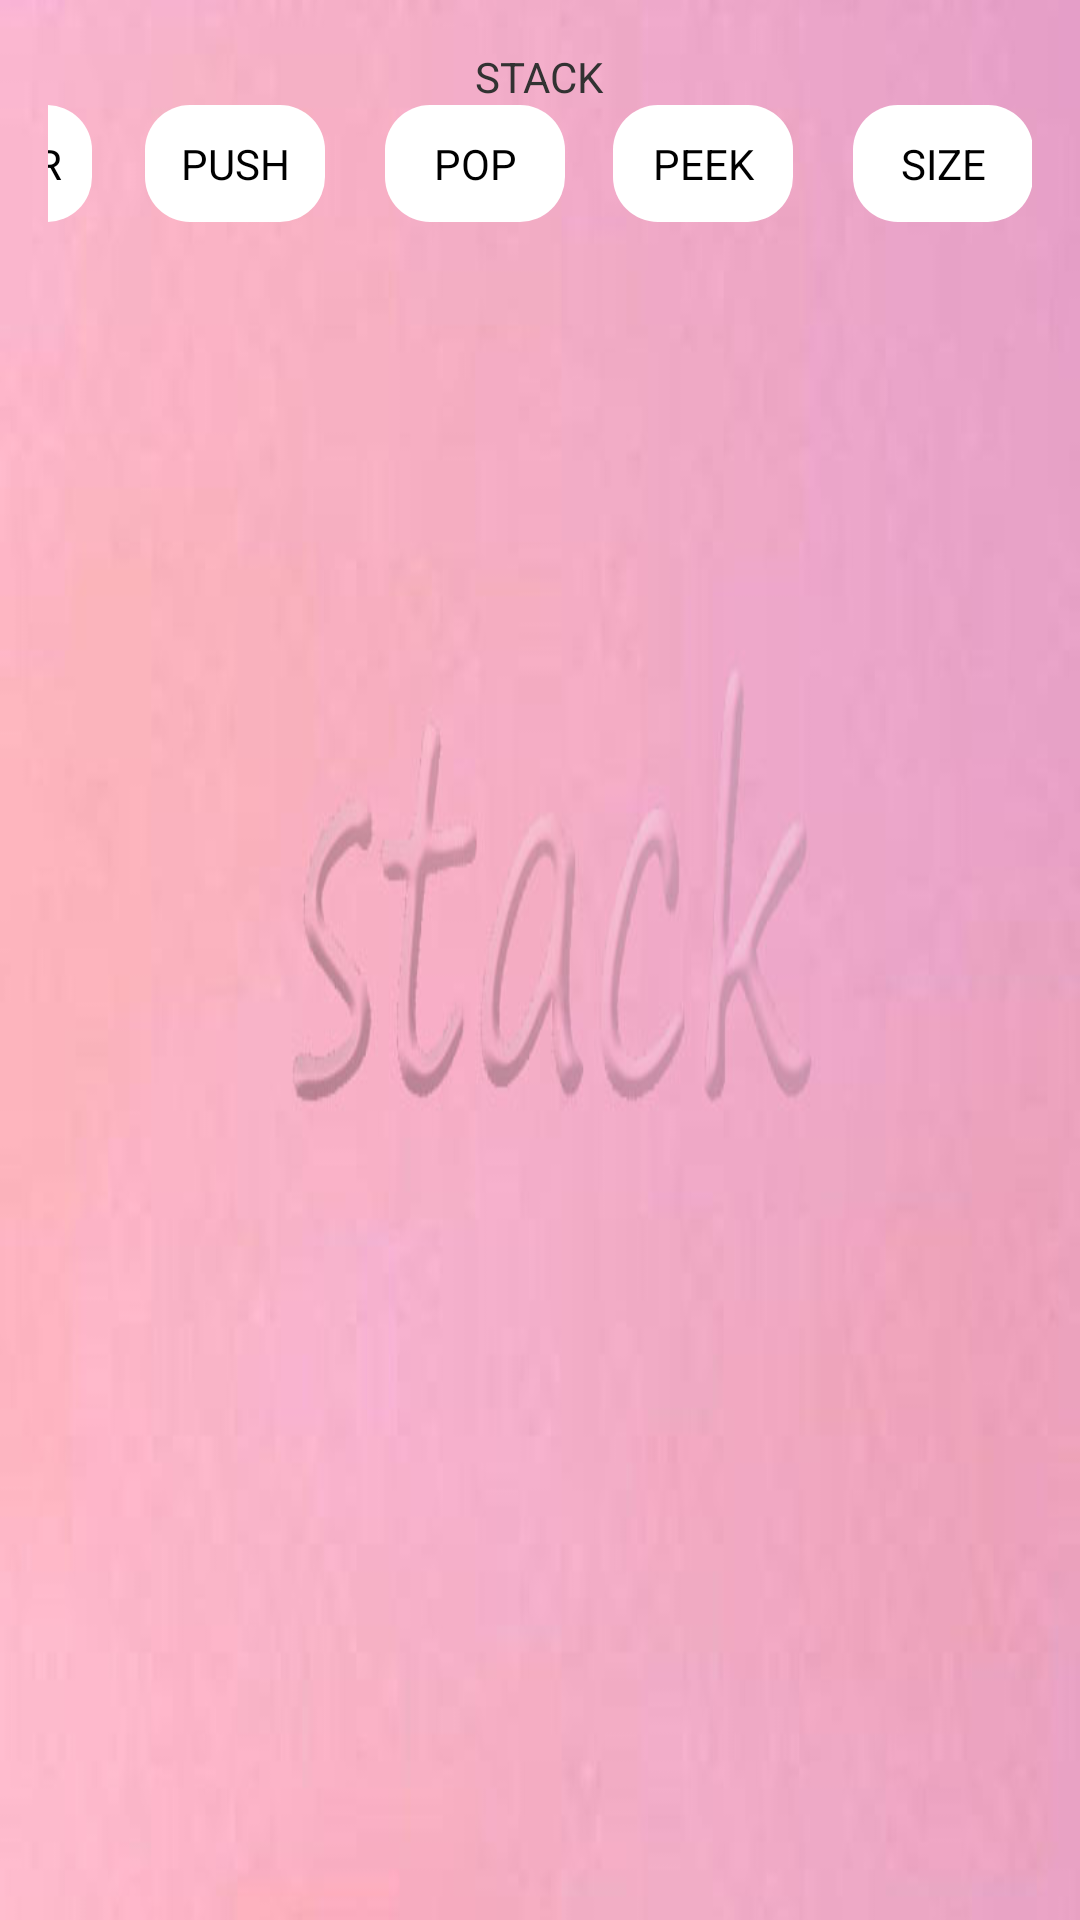

Write the Android layout XML for this screen, with the resource values it uses.
<!-- AndroidManifest.xml: application theme AppTheme -->
<!-- res/layout/activity_stack_dr.xml -->
<RelativeLayout xmlns:android="http://schemas.android.com/apk/res/android"
    xmlns:tools="http://schemas.android.com/tools"
    android:layout_width="match_parent"
    android:layout_height="match_parent"
    android:background="@drawable/stack"
    android:paddingBottom="@dimen/activity_vertical_margin"
    android:paddingLeft="@dimen/activity_horizontal_margin"
    android:paddingRight="@dimen/activity_horizontal_margin"
    android:paddingTop="@dimen/activity_vertical_margin"
    tools:context=".Stack_dr" >

    <TextView
        android:id="@+id/txtLink"
        android:layout_width="wrap_content"
        android:layout_height="wrap_content"
        android:layout_alignParentTop="true"
        android:layout_centerHorizontal="true"
        android:text="@string/btnStack" />

    <TextView
        android:id="@+id/Snode1"
        android:layout_width="wrap_content"
        android:layout_height="wrap_content"
        android:layout_alignParentBottom="true"
        android:layout_alignRight="@+id/txtLink"
        android:layout_marginBottom="21dp"
        android:background="@drawable/nodestack"
        android:gravity="center"
        android:minWidth="100dp"
        android:text="@string/txtBlank"
        android:textAppearance="?android:attr/textAppearanceMedium"
        android:visibility="invisible" />

    <TextView
        android:id="@+id/Snode2"
        android:layout_width="wrap_content"
        android:layout_height="wrap_content"
        android:layout_above="@+id/Snode1"
        android:layout_alignRight="@+id/Snode1"
        android:background="@drawable/nodestack"
        android:gravity="center"
        android:minWidth="100dp"
        android:text="@string/txtBlank"
        android:textAppearance="?android:attr/textAppearanceMedium"
        android:visibility="invisible" />

    <TextView
        android:id="@+id/Snode3"
        android:layout_width="wrap_content"
        android:layout_height="wrap_content"
        android:layout_above="@+id/Snode2"
        android:layout_alignLeft="@+id/Snode2"
        android:background="@drawable/nodestack"
        android:gravity="center"
        android:minWidth="100dp"
        android:text="@string/txtBlank"
        android:textAppearance="?android:attr/textAppearanceMedium"
        android:visibility="invisible" />

    <TextView
        android:id="@+id/Snode4"
        android:layout_width="wrap_content"
        android:layout_height="wrap_content"
        android:layout_above="@+id/Snode3"
        android:layout_alignLeft="@+id/Snode3"
        android:background="@drawable/nodestack"
        android:gravity="center"
        android:minWidth="100dp"
        android:text="@string/txtBlank"
        android:textAppearance="?android:attr/textAppearanceMedium"
        android:visibility="invisible" />

    <TextView
        android:id="@+id/Snode5"
        android:layout_width="wrap_content"
        android:layout_height="wrap_content"
        android:layout_above="@+id/Snode4"
        android:layout_alignLeft="@+id/Snode4"
        android:background="@drawable/nodestack"
        android:gravity="center"
        android:minWidth="100dp"
        android:text="@string/txtBlank"
        android:textAppearance="?android:attr/textAppearanceMedium"
        android:visibility="invisible" />

    <TextView
        android:id="@+id/Snode6"
        android:layout_width="wrap_content"
        android:layout_height="wrap_content"
        android:layout_above="@+id/Snode5"
        android:layout_alignRight="@+id/Snode5"
        android:background="@drawable/nodestack"
        android:gravity="center"
        android:minWidth="100dp"
        android:text="@string/txtBlank"
        android:textAppearance="?android:attr/textAppearanceMedium"
        android:visibility="invisible" />

    <RelativeLayout
        android:id="@+id/relativeLayout1"
        android:layout_width="match_parent"
        android:layout_height="wrap_content"
        android:layout_alignParentLeft="true"
        android:layout_below="@+id/txtLink"
        android:gravity="center" >

        <Button
            android:id="@+id/btnSize"
            style="?android:attr/buttonStyleSmall"
            android:background="@drawable/custom_color"
            android:layout_width="60dp"
            android:layout_height="wrap_content"
            android:layout_alignParentTop="true"
            android:layout_marginLeft="20dp"
            android:layout_toRightOf="@+id/btnPeek"
            android:onClick="@string/btnSize"
            android:padding="@dimen/btnStackControl"
            android:text="@string/btnSize" />

        <Button
            android:id="@+id/btnPeek"
            style="?android:attr/buttonStyleSmall"
            android:background="@drawable/custom_color"
            android:layout_width="60dp"
            android:layout_height="wrap_content"
            android:layout_alignParentTop="true"
            android:layout_marginLeft="16dp"
            android:layout_toRightOf="@+id/btnPop"
            android:onClick="PEEK"
            android:padding="@dimen/btnStackControl"
            android:text="@string/btnPeek" />

        <Button
            android:id="@+id/btnPush"
            style="?android:attr/buttonStyleSmall"
            android:background="@drawable/custom_color"
            android:layout_width="60dp"
            android:layout_height="wrap_content"
            android:layout_alignParentLeft="true"
            android:layout_alignParentTop="true"
            android:layout_marginLeft="112dp"
            android:onClick="PUSH"
            android:padding="@dimen/btnStackControl"
            android:text="@string/btnPush" />

        <Button
            android:id="@+id/btnPop"
            style="?android:attr/buttonStyleSmall"
            android:background="@drawable/custom_color"
            android:layout_width="60dp"
            android:layout_height="wrap_content"
            android:layout_alignParentTop="true"
            android:layout_marginLeft="20dp"
            android:layout_toRightOf="@+id/btnPush"
            android:onClick="POP"
            android:padding="@dimen/btnStackControl"
            android:text="@string/btnPop" />

        <Button
            android:id="@+id/btnClear"
            style="?android:attr/buttonStyleSmall"
            android:background="@drawable/custom_color"
            android:layout_width="wrap_content"
            android:layout_height="wrap_content"
            android:layout_alignParentLeft="true"
            android:layout_alignParentTop="true"
            android:layout_marginLeft="32dp"
            android:onClick="@string/btnClear"
            android:padding="@dimen/btnStackControl"
            android:text="@string/btnClear" />

        <Button
            android:id="@+id/btnStackDocs"
            style="?android:attr/buttonStyleSmall"
            android:background="@drawable/custom_color"
            android:layout_width="wrap_content"
            android:layout_height="wrap_content"
            android:layout_alignParentTop="true"
            android:layout_marginLeft="23dp"
            android:layout_toRightOf="@+id/btnSize"
            android:onClick="@string/btnDocs"
            android:padding="@dimen/btnStackControl"
            android:text="@string/btnDocs" />

    </RelativeLayout>

    <ImageView
        android:id="@+id/arr1"
        android:layout_width="wrap_content"
        android:layout_height="wrap_content"
        android:layout_below="@+id/Snode2"
        android:layout_marginRight="22dp"
        android:layout_toLeftOf="@+id/Snode1"
        android:src="@drawable/arrow"
        android:visibility="invisible" />

    <ImageView
        android:id="@+id/arr2"
        android:layout_width="wrap_content"
        android:layout_height="wrap_content"
        android:layout_alignLeft="@+id/arr1"
        android:layout_below="@+id/Snode3"
        android:src="@drawable/arrow"
        android:visibility="invisible" />

    <ImageView
        android:id="@+id/arr3"
        android:layout_width="wrap_content"
        android:layout_height="wrap_content"
        android:layout_alignLeft="@+id/arr2"
        android:layout_below="@+id/Snode4"
        android:src="@drawable/arrow"
        android:visibility="invisible" />

    <ImageView
        android:id="@+id/arr4"
        android:layout_width="wrap_content"
        android:layout_height="wrap_content"
        android:layout_alignLeft="@+id/arr3"
        android:layout_below="@+id/Snode5"
        android:src="@drawable/arrow"
        android:visibility="invisible" />

    <ImageView
        android:id="@+id/arr5"
        android:layout_width="wrap_content"
        android:layout_height="wrap_content"
        android:layout_alignLeft="@+id/arr4"
        android:layout_alignTop="@+id/Snode5"
        android:src="@drawable/arrow"
        android:visibility="invisible" />

    <ImageView
        android:id="@+id/arr6"
        android:layout_width="wrap_content"
        android:layout_height="wrap_content"
        android:layout_alignLeft="@+id/arr5"
        android:layout_alignTop="@+id/Snode6"
        android:src="@drawable/arrow"
        android:visibility="invisible" />

</RelativeLayout>
<!-- resources referenced by this layout -->
<resources>
  <dimen name="activity_horizontal_margin">16dp</dimen>
  <dimen name="activity_vertical_margin">16dp</dimen>
  <dimen name="btnStackControl">10dp</dimen>
  <!-- drawable arrow: png bitmap (drawable-mdpi, 3387 bytes) -->
  <!-- drawable custom_color (drawable) -->
  <shape xmlns:android="http://schemas.android.com/apk/res/android"
  android:shape="rectangle" android:padding="90dp">
  <solid android:color="#FFFFFF"/>
  <padding />
  <corners
     
     android:bottomRightRadius="15dp"
      android:topLeftRadius="15dp"
      android:topRightRadius="15dp"
      android:bottomLeftRadius="15dp"/>
  
  </shape>
  <!-- drawable nodestack (drawable-hdpi) -->
  <?xml version="1.0" encoding="utf-8"?>
  <shape xmlns:android="http://schemas.android.com/apk/res/android" >
      <solid android:color="#ff33b5e5"/>
      <corners android:radius="3dp"/>
      <stroke android:color="#000000" android:width="2dp"/>
  
  </shape>
  <!-- drawable stack: jpg bitmap (drawable-hdpi, 26475 bytes) -->
  <string name="btnClear">CLEAR</string>
  <string name="btnDocs">DOCS</string>
  <string name="btnPeek">PEEK</string>
  <string name="btnPop">POP     </string>
  <string name="btnPush">PUSH</string>
  <string name="btnSize">SIZE</string>
  <string name="btnStack">STACK</string>
  <string name="txtBlank">" "</string>
  <style name="AppTheme" parent="AppBaseTheme">
          
      </style>
  <style name="AppBaseTheme" parent="android:Theme.Light">
          
      </style>
</resources>
